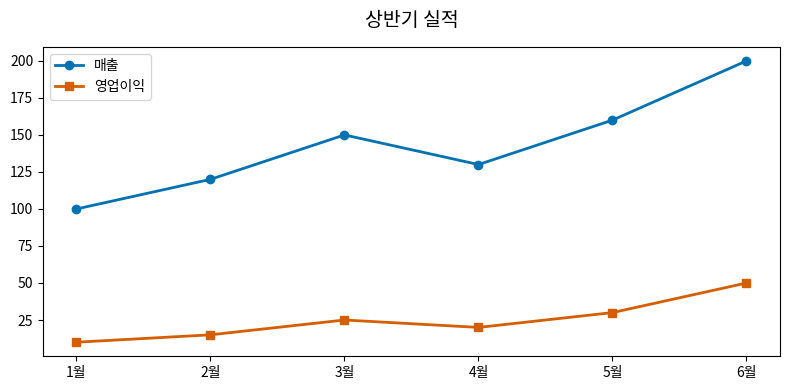

This chart was generated by the following Python code:
# [코드 설명] 하위 그래프 위치 지정을 누락하여 서로 다른 스케일의 두 데이터가 하나의 축에 겹쳐 그려지는 상태 기반 방식의 꼬임 사례입니다.
# [코드 결과] 매출 데이터의 큰 스케일에 밀려 영업이익 추세선이 바닥에 납작하게 눌리고, 제목의 대상마저 불분명해진 혼란스러운 차트가 출력됩니다.

import matplotlib.pyplot as plt
import numpy as np

# (1장 02-hello-colab에서 확정한 폰트 및 테마 표준 셋업이 이미 실행되었다고 전제합니다.)

# 가상의 매출, 영업이익 데이터 생성 (1월~6월)
months = np.array(['1월', '2월', '3월', '4월', '5월', '6월'])
sales_data = np.array([100, 120, 150, 130, 160, 200])
profit_data = np.array([10, 15, 25, 20, 30, 50])

# 가로 8, 세로 4 인치의 새로운 도화지를 생성합니다.
plt.figure(figsize=(8, 4))

# 의도: 두 개의 선을 나란히 좌우로 그리고 싶습니다. (하지만 하위 그래프 위치 지정을 깜빡했습니다)
# 결과: 현재 활성화된 도화지에 첫 번째 선(매출)과 두 번째 선(영업이익)이 무분별하게 겹쳐서 그려집니다.
plt.plot(months, sales_data, color='#0072B2', linewidth=2, marker='o', label='매출')
plt.plot(months, profit_data, color='#D55E00', linewidth=2, marker='s', label='영업이익')

# 이렇게 설정하면 제목이 어느 선을 가리키는지, 전체를 가리키는지 통제하기 어렵습니다.
plt.title('상반기 실적', fontsize=14, pad=15)
plt.legend()

plt.tight_layout()
plt.show()
